Photos from the image-classification dataset "dataset_split" in the GitHub repository AnGelo1007/cropintel-ai-platform. Its 5 classes are: corn, eggplant, pepper, rice, tomato.

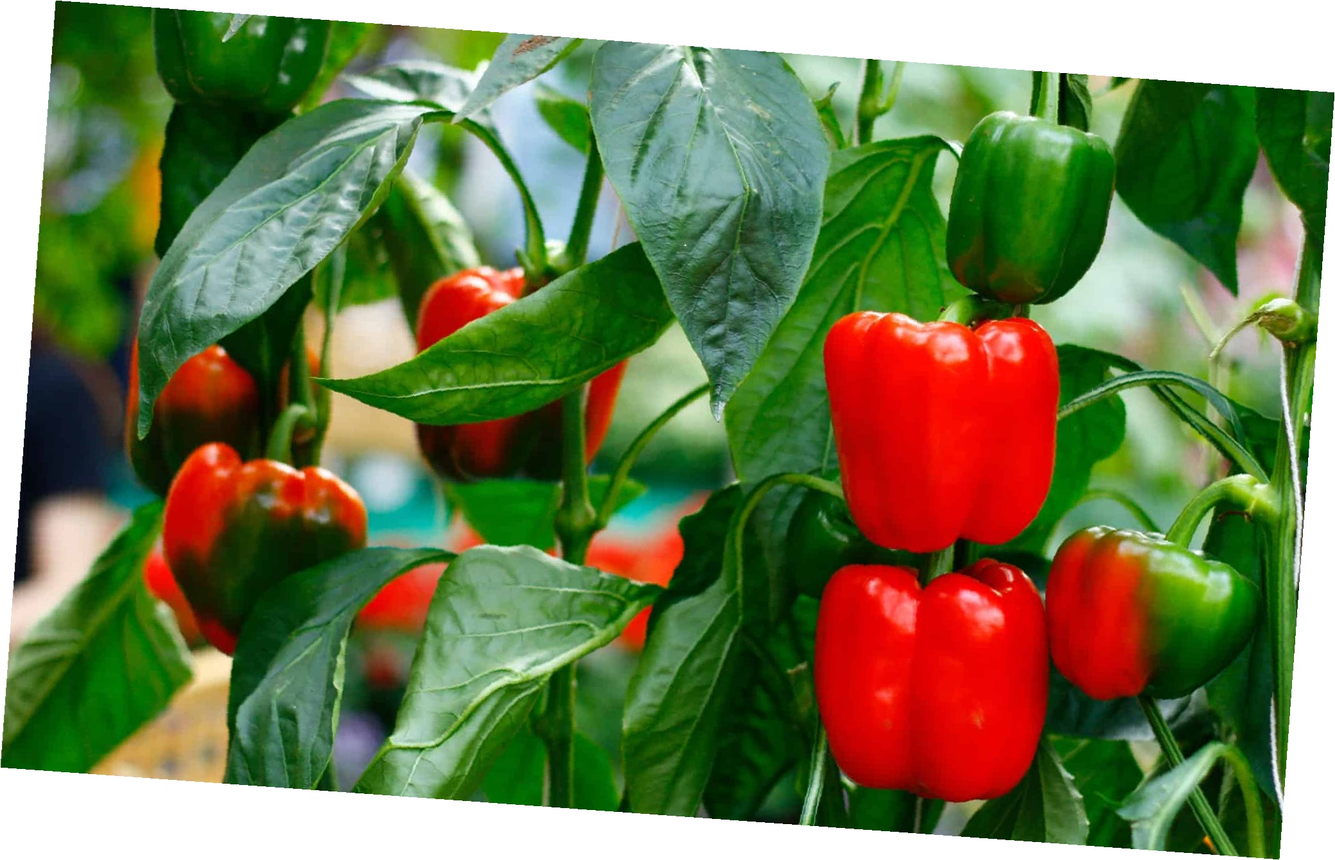
Label: pepper

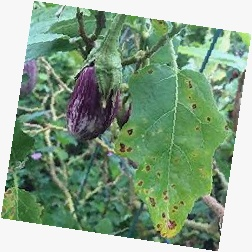
Label: eggplant

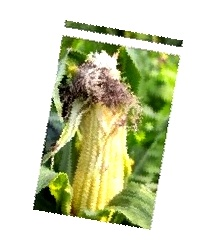
Label: corn

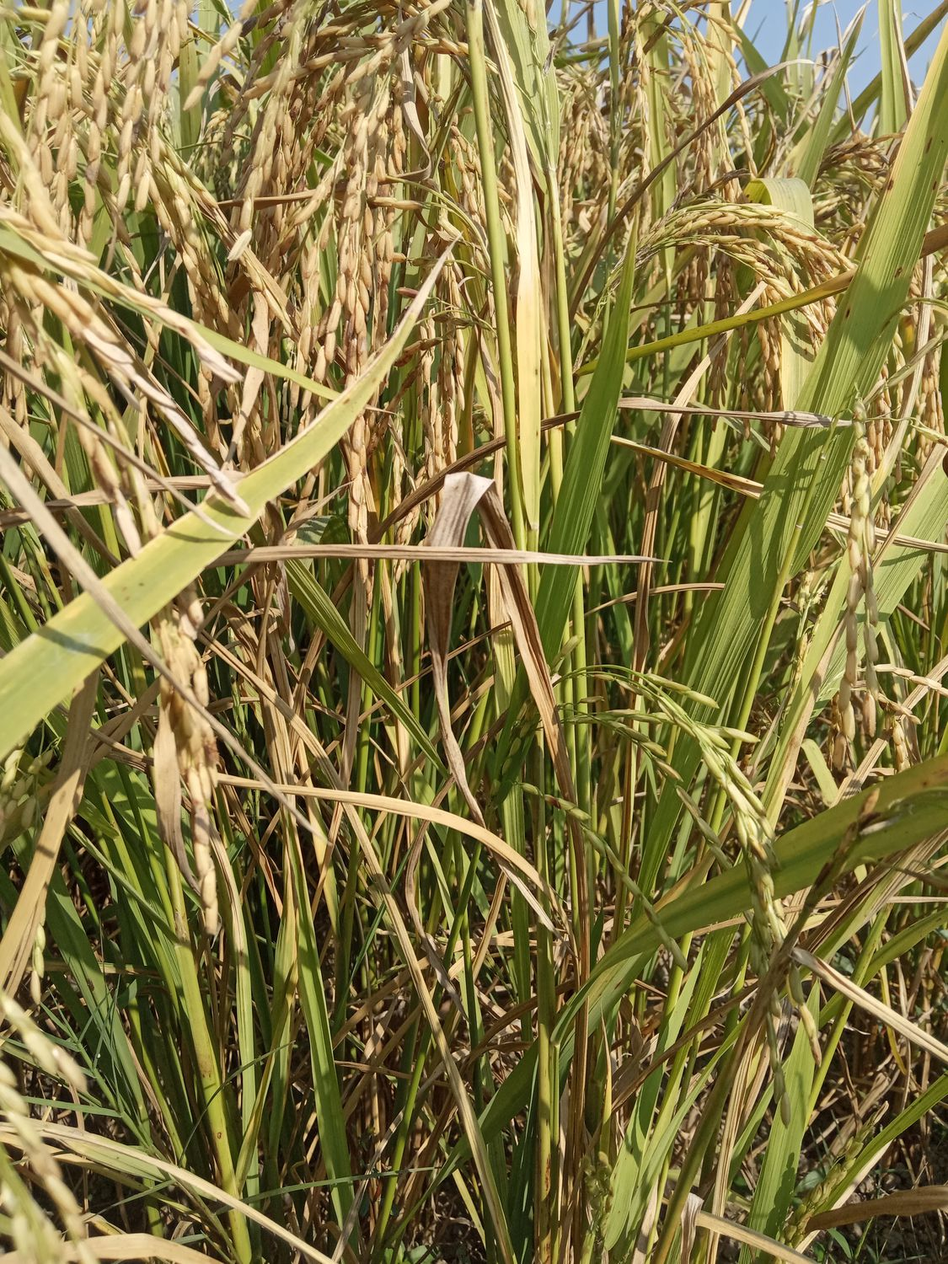
Label: rice

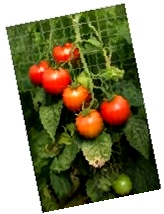
Label: tomato

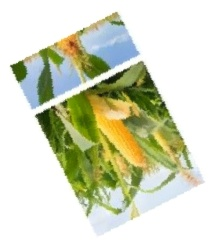
Label: corn
